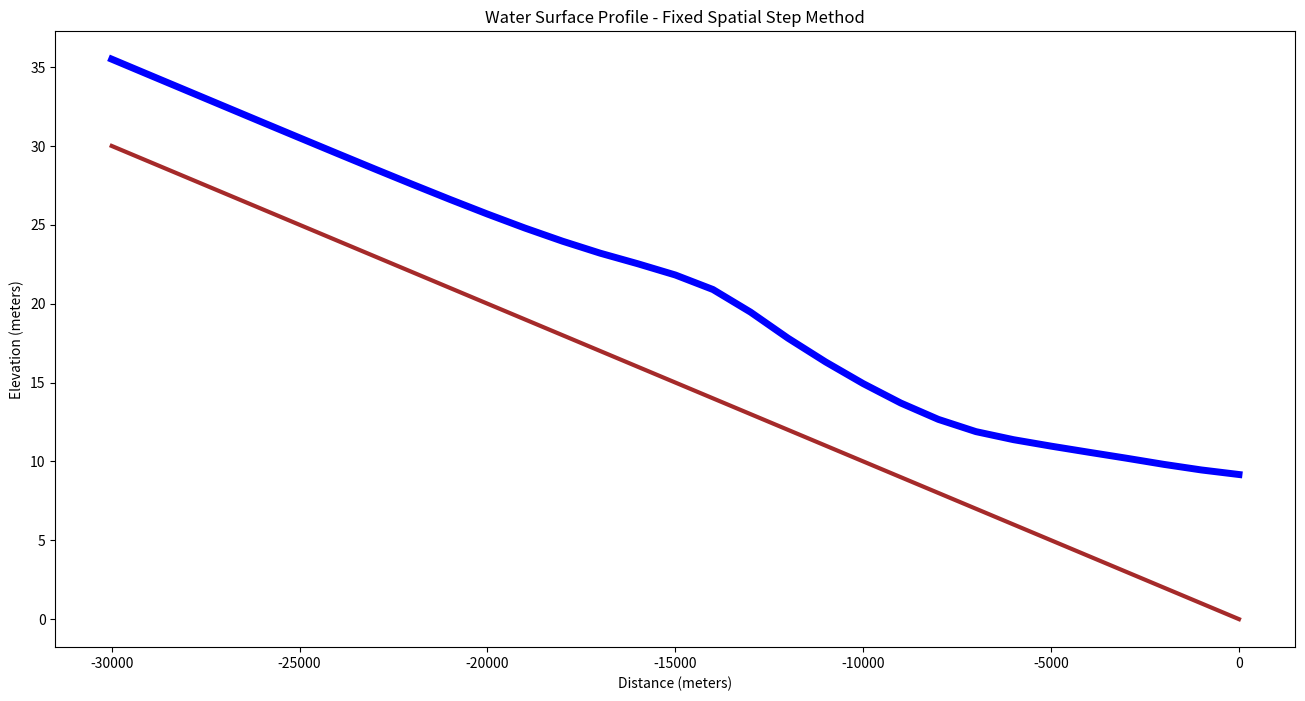

Write Python code to recreate this figure.
#!/usr/bin/env python
# coding: utf-8

# # Standard Spatial-Step Method

# This method is used in most practical GVF solvers.
# - This method solves sequentially for y1, y2, y3, ... starting at the control section (upstream or downstream end) with known water depth y0.
# - Step size ($\Delta x$) must be small enough so that changes in water depth aren’t very large. Otherwise estimates of the friction slope and the velocity head are inaccurate
# >1. For subcritical flows, calculations start downstream.
# >2. For supercritical flows, calculations start upstream.
# 
# :::{note}
# Our textbook calls this class of computations **Depth Computed from Distance**, I choose to call it Fixed Space Step, Variable Depth as below
# :::

# ## Fixed Spatial Step, Variable Depth
# 
# The fixed-depth change, variable-space result above is a useful tool, but not terribly practical because we mostly perform engineering hydraulics calculations to estimate values (depth, pressure, force) at prescribed locations in space, so we need another approach to the problem where we can prescribe the spatial locations, and solve for the depths.
# 
# First the gradually varied flow equation is rearranged for relating the change in specific energy between two section to the spatial difference and the slope differences as
# 
# $$ \Delta h_s = \Delta (h + \frac{V^2}{2g}) = \Delta x (S_o - S_f) $$
# 
# The computation of $h_{i+1},V_{i+1}$ from $h_i,V_i$ is performed by iteration.
# An initial value for $h_{i+1}$ that is known to be too large is used in the above Equation  along with the known value of $h_i$ to compute a trial value $h_{s(i+1)}$.
# 
# Then the trial value is used in the right hand side of the Equation 
# 
# $$ h_s = (h + \frac{V^2}{2g}) $$
# 
# 
# The two trial values are compared and the next value of $h_{i+1}$ is computed by sucessively decreasing until the two values computed by the difference equation and the definition of specific energy coincide.  The example below uses a method from Hamming to make the comparisons and adjust the guesses until they are sufficiently close enough.

# ### Example 3 (Non-Prismatic Channel), Fixed Spatial Steps)
# A plan view of a rectangular channel of variable width as shown below
# 
# ![](NonPrismaticExample.png)
# 
# 
# The channel conveys $Q=100~m^3/sec$, with a bottom slope of $0.001$ and average Manning's $n$ value of $0.033$.  
# A backwater curve is caused by a weir at the downstream end (to the right in the figure) by a 7 meter tall weir.
# Flow depth over the weir is at critical depth $h_c = 2.17$ meters.  Normal flow in the upstream portion for 10-meter channel width is $h_n = 5.6$ meters.  Using the fixed space step method determine and plot a profile view of the water surface and channel bottom.

# The method employed is attributed to Hamming (cite and link to readings) that implements a Newton's-like method to match the left and right side of the difference equation.  
# 
# Here is our algorithm, first we set up some problem constants:

# In[1]:


# Hamming's Method for Backwater Curve
imax = 31             #number of computational stations
dx = -1000.0            #spacing between stations
manningsN = 0.033     #mannings n value
slopeChan = 0.001     #channel slope
normalD  = 5.6       #upstream station normal depth
controlD = 9.17       #downstream station control depth
discharge = 100.0       #steady discharge


# Next we define the plan view geometry, in this example we explicitly enter the values, but we could just as well read the geometry from a file to generalize the script.

# In[2]:


topwidth = [10,10,10,11,12,13,14,13,12,11,10,9,8,7,8,9,10,10,10,10,10,10,10,10,10,10,10,10,10,10,10]
topwidth = [float(i) for i in topwidth] # use of range() to set indices


# With topwidth defined, we can compute values of velocity at the control section (downstream pool in the example). The conrtol section has position 0 in the various lists within our script. Observe the two ways we can populate the vectors with constants, use whichever you fancy!

# In[3]:


velo = [0] * imax # allocate a velocity vector, put zeroes everywhere
velo[0] = discharge/topwidth[0]/controlD #set velocity at control section
depth = [normalD for i in range(0,imax)] # allocate a depth vector, put zeroes everywhere
spDepth = [0 for i in range(0,imax)] # allocate a sp. depth vector, put zeroes everywhere
spDepthT = [0 for i in range(0,imax)] # allocate a sp. depth vector, put zeroes everywhere


# Now set control section depth, and specific energy

# In[4]:


depth[0] = controlD # set control section depth
spDepth[0] = ((velo[0]**2)/(2.0*9.81)) + depth[0]


# Now we implement the algorithm, starting from section 1 (just upstream of the control section) we use the difference equation and Hamming's method to find a value of depth that satisfies the difference equation.  Here are three loops, an outer one that processes each section and two inner loops that perform the balancing act - notice how the script breaks from a loop, when the conditions are satisfied.

# In[5]:


## begin for loop 0 
for i in range(1,imax):
    depth[i] = 10
    difn = 1.0
    dh = 1.0
### begin do while loop 1
    while (dh > 0.0001):
        dif = difn
        ntest = 0
        depth[i] = depth[i]-dh
#### begin do while loop 2
        while (dh > 0):
            velo[i] =discharge/topwidth[i]/depth[i]
            avgDepth = 0.5*(depth[i-1]+depth[i])
            avgTopW = 0.5*(topwidth[i-1]+topwidth[i])
            avgV = discharge/avgTopW/avgDepth
            hydR = avgDepth*avgTopW/(avgTopW+2.0*avgDepth)
            sFric = (avgV**2)*(manningsN**2)/(hydR**(1.33))
            spDepth[i] = spDepth[i-1]+(slopeChan-sFric)*dx
            spDepthT[i] = depth[i]+(velo[i]**2/(2.0*9.81))
            difn = spDepthT[i]-spDepth[i]
# update
            if(ntest > 0):
                dh = dh/10.0
                break #break from do while loop 2
            if(dif*difn > 0):
                break #break from do while loop 2
            depth[i] = depth[i] + dh
            ntest = 1
#### end do while loop 2
### end do while loop 1
## end for loop 0


# Now we prepare the output for plotting

# In[6]:


distance = [0]*imax
bottom = [0]*imax
watersurface = [0]*imax
for i in range(1,imax):
    distance[i] = distance[i-1]+dx 
    bottom[i] = -distance[i]*slopeChan
    watersurface[i] = depth[i]+bottom[i]
watersurface[0] = depth[0]+bottom[0] # don't forget the control section!


# Here we just reuse the plotting methods from prior lessons, but substitute in the correct vector names

# In[7]:


# Now plot the water surface profile
import matplotlib.pyplot
myfigure = matplotlib.pyplot.figure(figsize = (16,8)) # generate a object from the figure class, set aspect ratio
# Built the plot
matplotlib.pyplot.plot(distance, bottom,  color ='brown', linewidth=3)
matplotlib.pyplot.plot(distance, watersurface,  color ='blue', linewidth=5)
matplotlib.pyplot.ylabel("Elevation (meters)")
matplotlib.pyplot.xlabel("Distance (meters)")
mytitle = "Water Surface Profile - Fixed Spatial Step Method"
matplotlib.pyplot.title(mytitle)
matplotlib.pyplot.show()


# ## References
# 
# Koutitas, C. G. 1983. Elements of Computational Hydraulics. ISBN 0-412-00361-9. Pentech Press Ltd. London. (Chapter 4) [http://54.243.252.9/ce-5362-webroot/3-Readings/PracticalComputationalHydraulics-Kousitas/ElementsOfComputationalHydraulics.pdf](http://54.243.252.9/ce-5362-webroot/3-Readings/PracticalComputationalHydraulics-Kousitas/ElementsOfComputationalHydraulics.pdf)
# 
# Roberson, J. A., Cassidy, J.J., and Chaudry, M. H., (1988) Hydraulic Engineering, Houghton Mifflin Co (Chapter 10) [http://54.243.252.9/ce-5362-webroot/3-Readings/HydraulicEngineering/](http://54.243.252.9/ce-5362-webroot/3-Readings/HydraulicEngineering/)
# 
# Sturm T.W (2001) Open Channel Hydraulics, 1ed., McGraw-Hill, New York. Note: This PDF is from an international edition published in Singapore. [http://54.243.252.9/ce-5362-webroot/3-Readings/OpenChannelHYdraulics/](http://54.243.252.9/ce-5362-webroot/3-Readings/OpenChannelHYdraulics/)
# 
# Cunge, J.A., Holly, F.M., Verwey, A. (1980). Practical Aspects of Computational
# River Hydraulics. Pittman Publishing Inc. , Boston, MA. pp. 7-50
